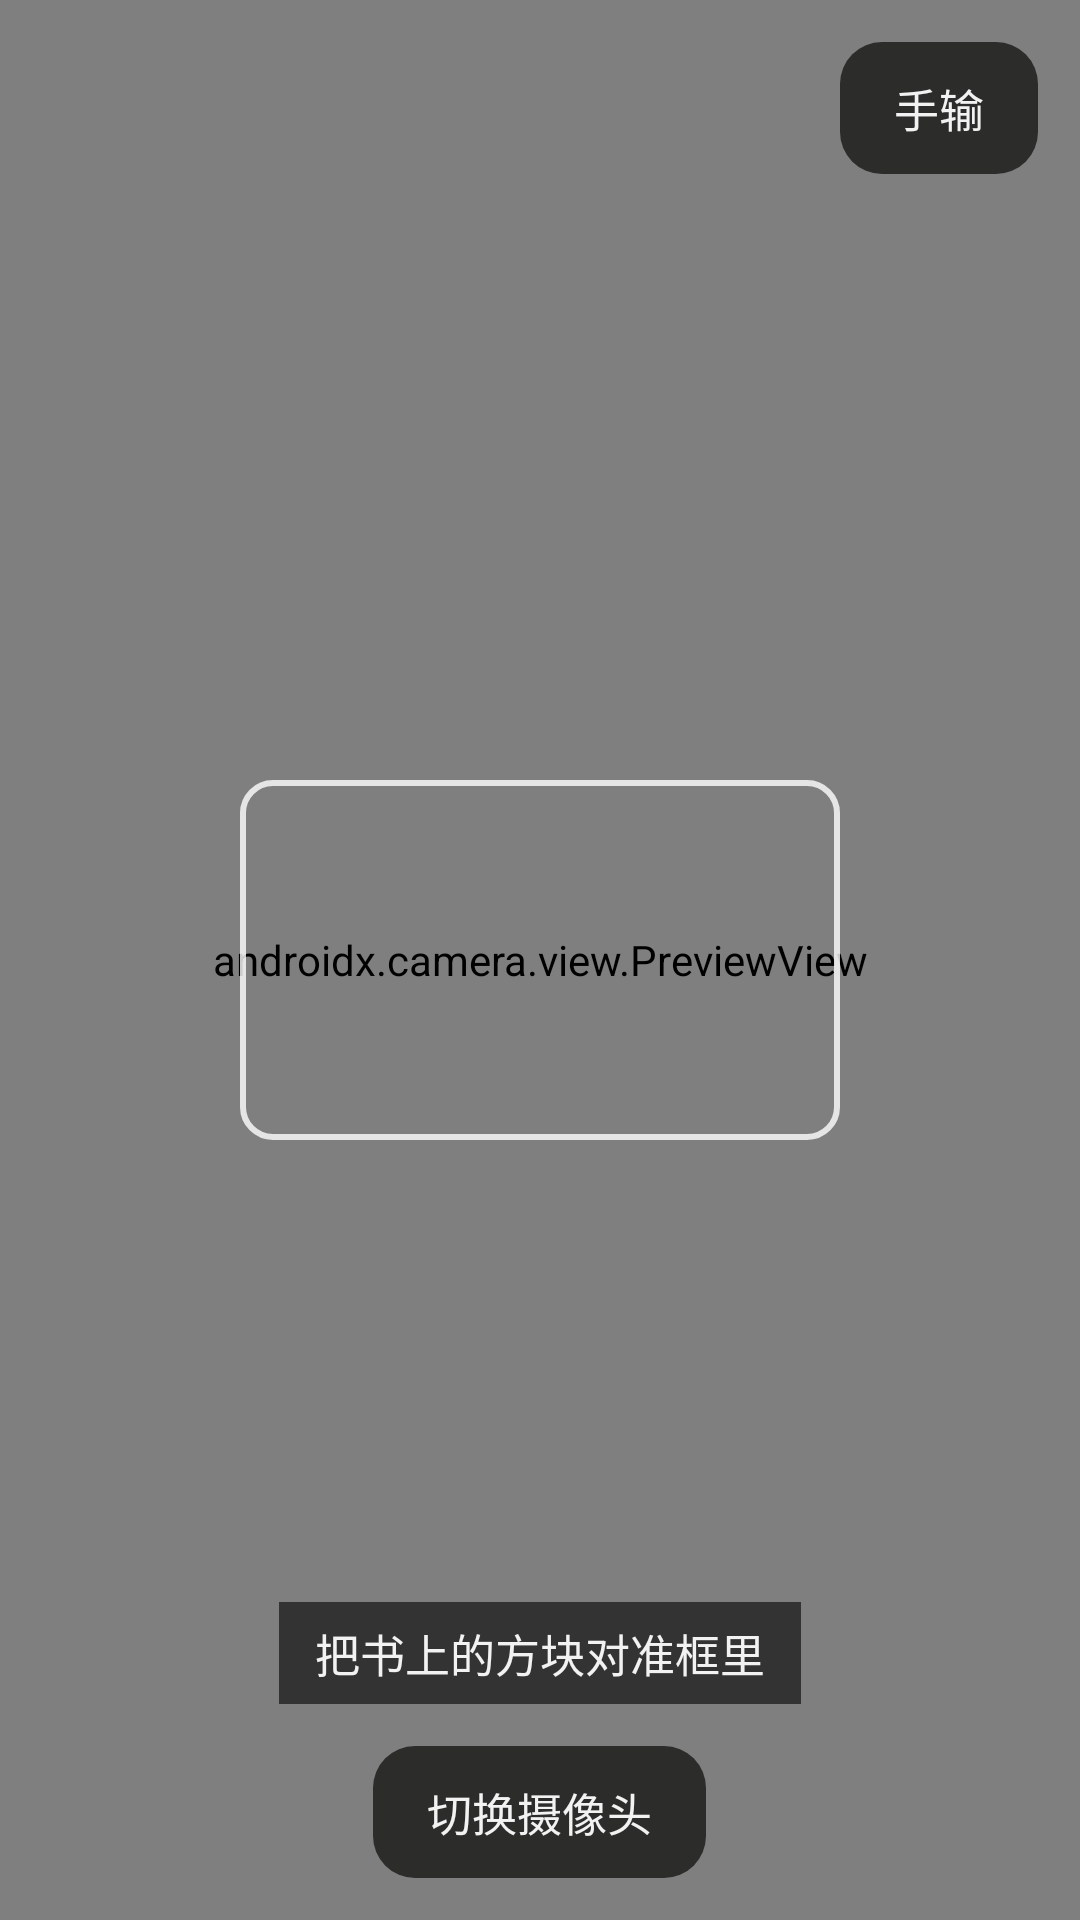

Write the Android layout XML for this screen, with the resource values it uses.
<!-- AndroidManifest.xml: application theme Theme.BookCorner -->
<!-- res/layout/activity_scan.xml -->
<?xml version="1.0" encoding="utf-8"?>
<FrameLayout xmlns:android="http://schemas.android.com/apk/res/android"
    android:layout_width="match_parent"
    android:layout_height="match_parent"
    android:background="@color/bg">

    <androidx.camera.view.PreviewView
        android:id="@+id/preview"
        android:layout_width="match_parent"
        android:layout_height="match_parent" />

    <View
        android:layout_width="200dp"
        android:layout_height="120dp"
        android:layout_gravity="center"
        android:background="@drawable/scan_box" />

    <TextView
        android:id="@+id/tvHint"
        android:layout_width="wrap_content"
        android:layout_height="wrap_content"
        android:layout_gravity="center_horizontal|bottom"
        android:layout_marginBottom="72dp"
        android:background="#99000000"
        android:paddingStart="12dp"
        android:paddingTop="6dp"
        android:paddingEnd="12dp"
        android:paddingBottom="6dp"
        android:text="@string/scan_hint"
        android:textColor="@color/text"
        android:textSize="15sp" />

    <TextView
        android:id="@+id/btnManual"
        android:layout_width="wrap_content"
        android:layout_height="44dp"
        android:layout_gravity="top|end"
        android:layout_margin="14dp"
        android:background="@drawable/bg_btn"
        android:gravity="center"
        android:paddingStart="18dp"
        android:paddingEnd="18dp"
        android:text="手输"
        android:textColor="@color/text"
        android:textSize="15sp" />

    <TextView
        android:id="@+id/btnFlip"
        android:layout_width="wrap_content"
        android:layout_height="44dp"
        android:layout_gravity="bottom|center_horizontal"
        android:layout_marginBottom="14dp"
        android:background="@drawable/bg_btn"
        android:gravity="center"
        android:paddingStart="18dp"
        android:paddingEnd="18dp"
        android:text="@string/btn_flip"
        android:textColor="@color/text"
        android:textSize="15sp" />

</FrameLayout>
<!-- resources referenced by this layout -->
<resources>
  <color name="bg">#FF000000</color>
  <color name="text">#FFF2F2F2</color>
  <!-- drawable bg_btn (drawable) -->
  <?xml version="1.0" encoding="utf-8"?>
  <shape xmlns:android="http://schemas.android.com/apk/res/android"
      android:shape="rectangle">
      <solid android:color="@color/surface_2" />
      <corners android:radius="14dp" />
  </shape>
  <!-- drawable scan_box (drawable) -->
  <?xml version="1.0" encoding="utf-8"?>
  <shape xmlns:android="http://schemas.android.com/apk/res/android"
      android:shape="rectangle">
      <stroke
          android:width="2dp"
          android:color="#CCFFFFFF" />
      <corners android:radius="10dp" />
      <solid android:color="#00000000" />
  </shape>
  <string name="btn_flip">切换摄像头</string>
  <string name="scan_hint">把书上的方块对准框里</string>
  <style name="Theme.BookCorner" parent="Theme.AppCompat.NoActionBar">
          <item name="android:windowBackground">@color/bg</item>
          <item name="android:statusBarColor">@color/bg</item>
          <item name="android:navigationBarColor">@color/bg</item>
          <item name="android:textColorPrimary">@color/text</item>
          <item name="android:textColorSecondary">@color/text_dim</item>
          <item name="colorAccent">@color/green</item>
          <item name="android:windowLightStatusBar">false</item>
      </style>
  <color name="surface_2">#FF2C2C2A</color>
  <color name="text_dim">#FF9A9A96</color>
  <color name="green">#FF1D9E75</color>
</resources>
